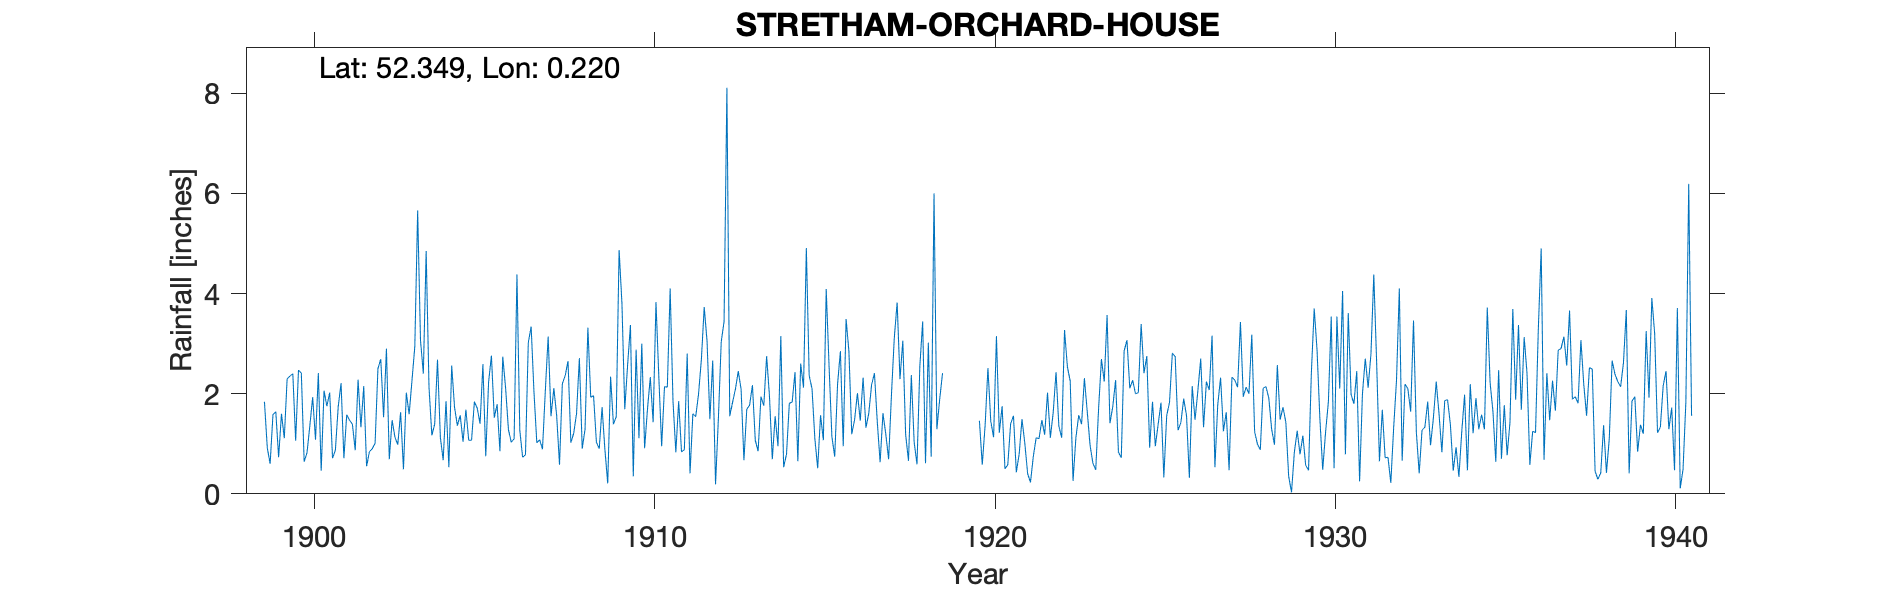

The file beside this chart, header and first rows:
STRETHAM-ORCHARD-HOUSE, , , , , , , , , , , , , , , , , , , , , , , 
Grid ref, TL513746, Long, 0.2199, Lat, 52.35, Elevation, 42, ft, , , , , , , , , , , , , , , 
Station no, 1215, , , , , , , , , , , , , , , , , , , , , , 
, 1890, 1891, 1892, 1893, 1894, 1895, 1896, 1897, 1898, 1899, 1900, 1901, 1902, 1903, 1904, 1905, 1906, 1907, 1908, 1909, 1910, 1911, 1912
January, , , , , , , , , , 1.84, 2.47, 0.71, 0.55, 1.63, 1.39, 1.07, 2.74, 1.02, 1.02, 0.88, 1.11, 1.85, 3.05
February, , , , , , , , , , 0.92, 2.41, 0.87, 0.84, 0.49, 2.68, 1.07, 2.11, 1.08, 1.21, 0.21, 3, 0.83, 1.49
March, , , , , , , , , , 0.6, 0.64, 1.74, 0.9, 2.02, 1.13, 1.84, 1.28, 0.89, 1.6, 2.34, 0.91, 1.85, 2.66
April, , , , , , , , , , 1.58, 0.82, 2.21, 1.01, 1.59, 0.67, 1.71, 1.03, 2.06, 2.71, 1.39, 1.69, 0.84, 0.19
May, , , , , , , , , , 1.64, 1.36, 0.71, 2.5, 2.26, 1.85, 1.4, 1.1, 3.14, 0.9, 1.54, 2.33, 0.88, 1.51
June, , , , , , , , , , 0.73, 1.93, 1.58, 2.69, 2.94, 0.53, 2.59, 4.38, 1.55, 1.29, 4.87, 1.43, 2.8, 3.04
July, , , , , , , , , , 1.6, 1.08, 1.47, 1.53, 5.66, 2.56, 0.75, 1.27, 2.11, 3.32, 3.81, 3.83, 0.41, 3.44
August, , , , , , , , , , 1.11, 2.41, 1.39, 2.9, 3.07, 1.73, 2.23, 0.73, 1.56, 1.93, 1.69, 2.34, 1.6, 8.11
September, , , , , , , , , , 2.3, 0.46, 0.87, 0.69, 2.4, 1.36, 2.76, 0.78, 0.58, 1.96, 2.57, 0.95, 1.54, 1.55
October, , , , , , , , , , 2.35, 2.06, 2.28, 1.47, 4.85, 1.57, 1.52, 3.02, 2.2, 1.03, 3.37, 2.14, 1.99, 1.83
November, , , , , , , , , , 2.4, 1.75, 1.33, 1.13, 2.13, 1.04, 1.79, 3.34, 2.36, 0.9, 0.35, 2.13, 2.68, 2.09
December, , , , , , , , , , 1.06, 2.02, 2.15, 0.98, 1.17, 1.68, 0.85, 2.03, 2.65, 1.73, 2.88, 4.1, 3.73, 2.45
Total, , , , , , , , , , 18.13, 19.41, 17.31, 17.19, 30.21, 18.19, 19.58, 23.81, 21.2, 19.6, 25.9, 25.96, 21, 31.41
